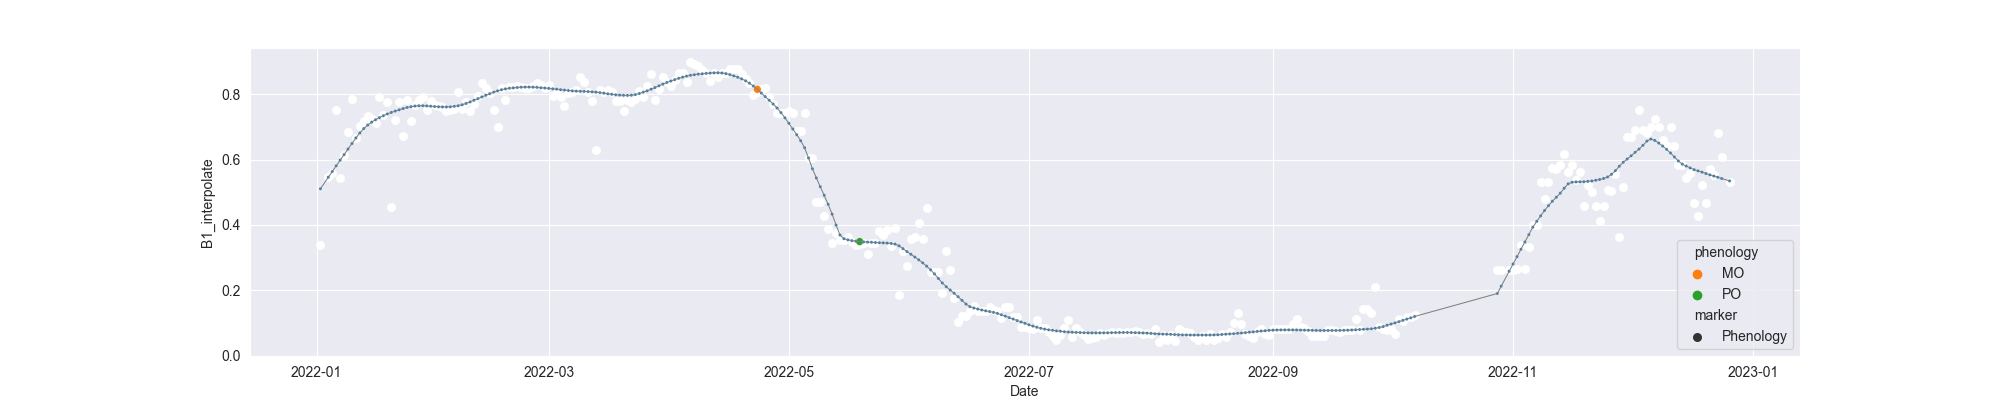

Source data for this figure (header and first rows):
system:time_start, B1, B1_interpolate, B1_phenology
2022-01-02, 0.3396, 0.3396, 
2022-01-03, , , 
2022-01-04, , 0.5456, 
2022-01-05, , 0.5587, 
2022-01-06, 0.7516, 0.7516, 
2022-01-07, 0.543, 0.543, 
2022-01-08, , 0.6139, 
2022-01-09, 0.6849, 0.6849, 
2022-01-10, 0.7841, 0.7841, 
2022-01-11, 0.6673, 0.6673, 
2022-01-12, 0.7032, 0.7032, 
2022-01-13, , 0.7185, 
2022-01-14, 0.7338, 0.7338, 
2022-01-15, , 0.7233, 
2022-01-16, 0.7127, 0.7127, 
2022-01-17, 0.7929, 0.7929, 
2022-01-18, 0.7359, 0.7359, 
2022-01-19, 0.7777, 0.7777, 
2022-01-20, 0.4558, 0.4558, 
2022-01-21, , 0.721, 
2022-01-22, , 0.7777, 
2022-01-23, , 0.6722, 
2022-01-24, , 0.7833, 
2022-01-25, , 0.7168, 
2022-01-26, , 0.7668, 
2022-01-27, 0.7833, 0.7833, 
2022-01-28, 0.7908, 0.7908, 
2022-01-29, 0.7527, 0.7527, 
2022-01-30, 0.7793, 0.7793, 
2022-01-31, , 0.7668, 
2022-02-01, , 0.7635, 
2022-02-02, , 0.7596, 
2022-02-03, 0.7476, 0.7476, 
2022-02-04, , 0.7518, 
2022-02-05, 0.7559, 0.7559, 
2022-02-06, 0.8078, 0.8078, 
2022-02-07, , 0.7559, 
2022-02-08, , 0.7756, 
2022-02-09, 0.7474, 0.7474, 
2022-02-10, , 0.7715, 
2022-02-11, 0.7957, 0.7957, 
2022-02-12, 0.8331, 0.8331, 
2022-02-13, , 0.8192, 
2022-02-14, 0.8053, 0.8053, 
2022-02-15, , 0.7531, 
2022-02-16, 0.7009, 0.7009, 
2022-02-17, 0.8186, 0.8186, 
2022-02-18, , 0.7838, 
2022-02-19, , 0.8217, 
2022-02-20, , 0.8217, 
2022-02-21, 0.8248, 0.8248, 
2022-02-22, 0.8229, 0.8229, 
2022-02-23, , 0.8205, 
2022-02-24, 0.818, 0.818, 
2022-02-25, , 0.8265, 
2022-02-26, 0.835, 0.835, 
2022-02-27, 0.8297, 0.8297, 
2022-02-28, , 0.818, 
2022-03-01, , 0.8297, 
2022-03-02, , 0.7949, 
... 299 more rows
